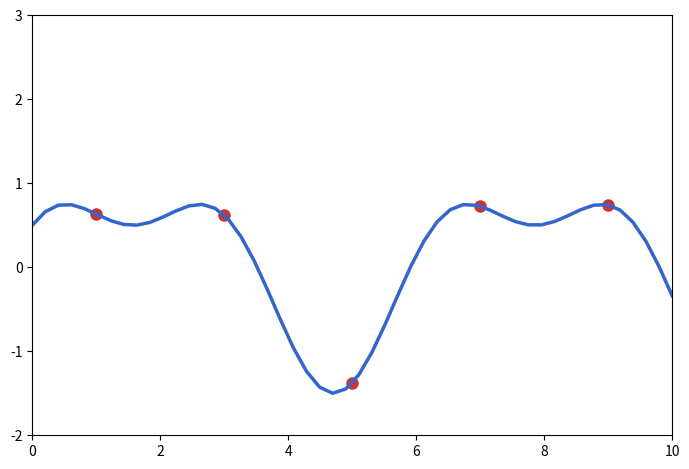
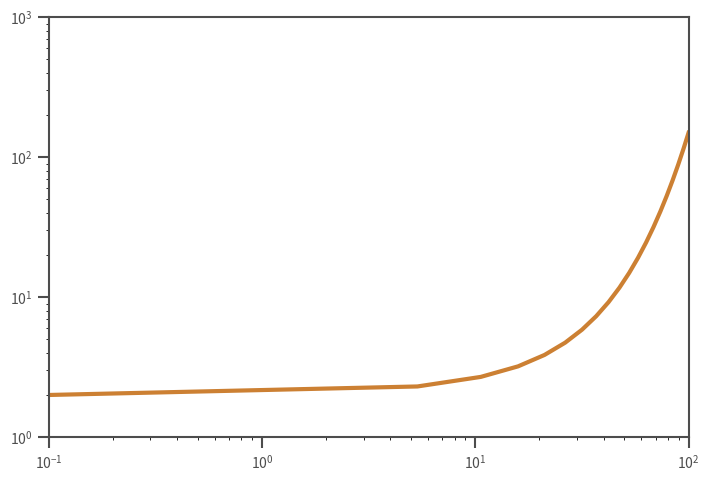

Generate these figures, in order, with matplotlib:
#!/usr/bin/env python3
from __future__ import annotations

from pathlib import Path
import argparse
import math

import matplotlib.pyplot as plt
import numpy as np


def save(fig, path):
    fig.savefig(path, dpi=fig.dpi, facecolor=fig.get_facecolor())
    plt.close(fig)
    print(f"saved {path}")


def first_plot(out):
    # Direct counterpart to the Go figure: explicit axes rectangle and limits.
    fig = plt.figure(figsize=(8, 6), dpi=100, facecolor="white")
    ax = fig.add_axes([0.15, 0.15, 0.80, 0.70])
    # Sample a smooth signal, then overlay a handful of exact scatter samples.
    x = np.linspace(0, 10, 50)
    y = np.sin(x) + 0.5 * np.cos(2 * x)
    ax.plot(x, y, color=(0.2, 0.4, 0.8), linewidth=2.5)
    sx = np.array([1, 3, 5, 7, 9])
    ax.scatter(sx, np.sin(sx) + 0.5 * np.cos(2 * sx), color=(0.8, 0.2, 0.2), s=64)
    ax.set_xlim(0, 10); ax.set_ylim(-2, 3)
    save(fig, out)


def second_plot(out):
    # Exercise logarithmic axis scales while keeping the data generation simple.
    fig = plt.figure(figsize=(8, 6), dpi=100, facecolor="white")
    ax = fig.add_axes([0.15, 0.15, 0.80, 0.70])
    t = np.linspace(0, 1, 20)
    x = 0.1 + (100 - 0.1) * t
    y = 1 + np.exp(5 * t)
    ax.plot(x, y, color=(0.8, 0.5, 0.2), linewidth=3)
    ax.set_xlim(0.1, 100); ax.set_ylim(1, 1000)
    ax.set_xscale("log"); ax.set_yscale("log")
    ax.tick_params(length=8, width=1.5, colors="0.3")
    for spine in ax.spines.values():
        spine.set_color("0.3"); spine.set_linewidth(1.5)
    save(fig, out)


def main():
    parser = argparse.ArgumentParser(description="Matplotlib counterpart for axes/basic/main.go")
    parser.add_argument("--output-dir", default=".")
    args = parser.parse_args()
    out = Path(args.output_dir)
    out.mkdir(parents=True, exist_ok=True)
    first_plot(out / "axes_basic_python.png")
    second_plot(out / "axes_logarithmic_python.png")


if __name__ == "__main__":
    main()
